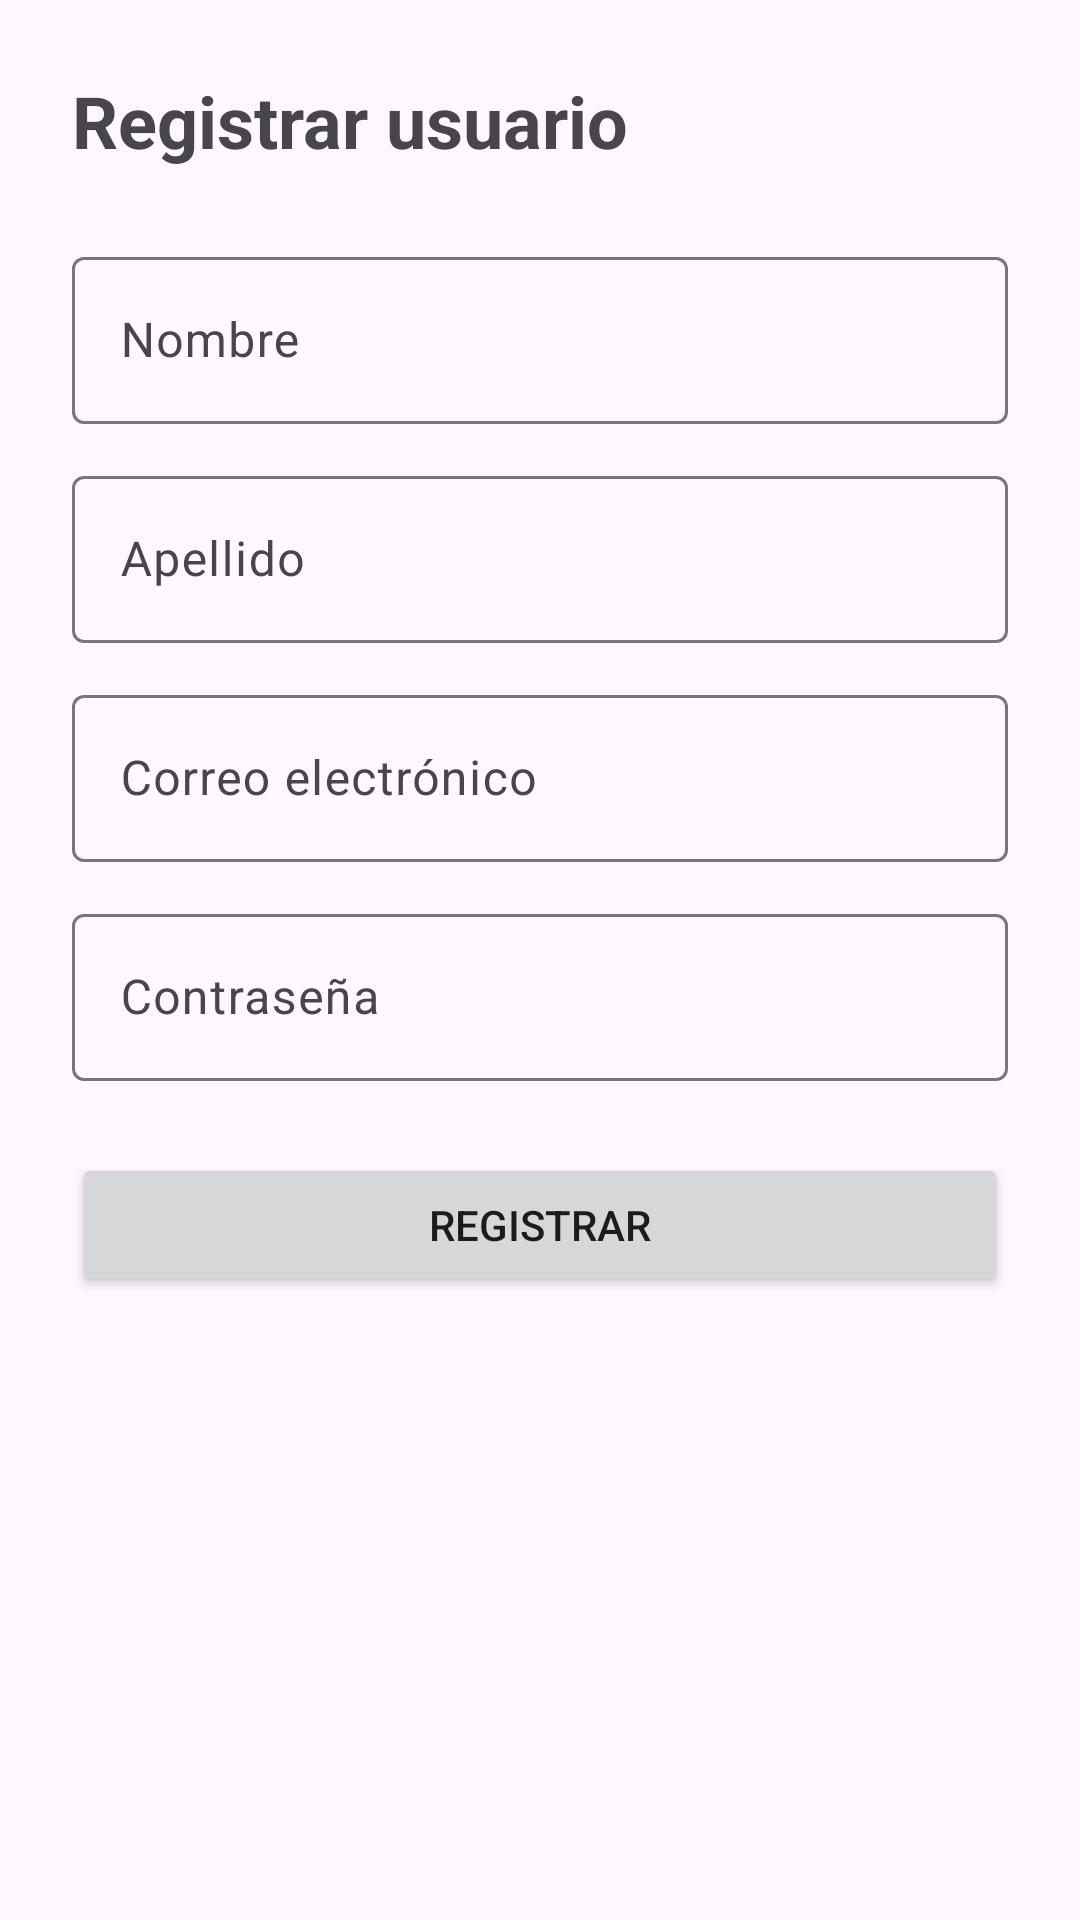

This screen was rendered from an Android layout file. Write that file and the resources it references.
<!-- AndroidManifest.xml: application theme Theme.ApirestDemoAndroid -->
<!-- res/layout/activity_register.xml -->
<?xml version="1.0" encoding="utf-8"?>
<ScrollView xmlns:android="http://schemas.android.com/apk/res/android"
    android:layout_width="match_parent"
    android:layout_height="match_parent"
    android:fillViewport="true">

    <LinearLayout
        android:layout_width="match_parent"
        android:layout_height="wrap_content"
        android:orientation="vertical"
        android:padding="24dp">

        <TextView
            android:layout_width="wrap_content"
            android:layout_height="wrap_content"
            android:layout_marginBottom="24dp"
            android:text="@string/register_title"
            android:textSize="24sp"
            android:textStyle="bold" />

        <com.google.android.material.textfield.TextInputLayout
            android:layout_width="match_parent"
            android:layout_height="wrap_content"
            android:hint="@string/hint_name">

            <com.google.android.material.textfield.TextInputEditText
                android:id="@+id/etName"
                android:layout_width="match_parent"
                android:layout_height="wrap_content"
                android:inputType="textPersonName" />
        </com.google.android.material.textfield.TextInputLayout>

        <com.google.android.material.textfield.TextInputLayout
            android:layout_width="match_parent"
            android:layout_height="wrap_content"
            android:layout_marginTop="12dp"
            android:hint="@string/hint_lastname">

            <com.google.android.material.textfield.TextInputEditText
                android:id="@+id/etLastName"
                android:layout_width="match_parent"
                android:layout_height="wrap_content"
                android:inputType="textPersonName" />
        </com.google.android.material.textfield.TextInputLayout>

        <com.google.android.material.textfield.TextInputLayout
            android:layout_width="match_parent"
            android:layout_height="wrap_content"
            android:layout_marginTop="12dp"
            android:hint="@string/hint_email">

            <com.google.android.material.textfield.TextInputEditText
                android:id="@+id/etEmail"
                android:layout_width="match_parent"
                android:layout_height="wrap_content"
                android:inputType="textEmailAddress" />
        </com.google.android.material.textfield.TextInputLayout>

        <com.google.android.material.textfield.TextInputLayout
            android:layout_width="match_parent"
            android:layout_height="wrap_content"
            android:layout_marginTop="12dp"
            android:hint="@string/hint_pass">

            <com.google.android.material.textfield.TextInputEditText
                android:id="@+id/etPassword"
                android:layout_width="match_parent"
                android:layout_height="wrap_content"
                android:inputType="textPassword" />
        </com.google.android.material.textfield.TextInputLayout>

        <Button
            android:id="@+id/btnRegister"
            android:layout_width="match_parent"
            android:layout_height="wrap_content"
            android:layout_marginTop="24dp"
            android:text="@string/btn_register" />

        <ProgressBar
            android:id="@+id/progress"
            android:layout_width="wrap_content"
            android:layout_height="wrap_content"
            android:layout_gravity="center_horizontal"
            android:layout_marginTop="16dp"
            android:visibility="gone" />

    </LinearLayout>
</ScrollView>
<!-- resources referenced by this layout -->
<resources>
  <string name="btn_register">Registrar</string>
  <string name="hint_email">Correo electrónico</string>
  <string name="hint_lastname">Apellido</string>
  <string name="hint_name">Nombre</string>
  <string name="hint_pass">Contraseña</string>
  <string name="register_title">Registrar usuario</string>
  <style name="Theme.ApirestDemoAndroid" parent="Theme.Material3.DayNight.NoActionBar">
          <item name="colorPrimary">@color/primary</item>
          <item name="colorPrimaryDark">@color/primary_dark</item>
          <item name="colorSecondary">@color/accent</item>
      </style>
  <color name="primary">#1565C0</color>
  <color name="primary_dark">#0D47A1</color>
  <color name="accent">#3DDC84</color>
</resources>
